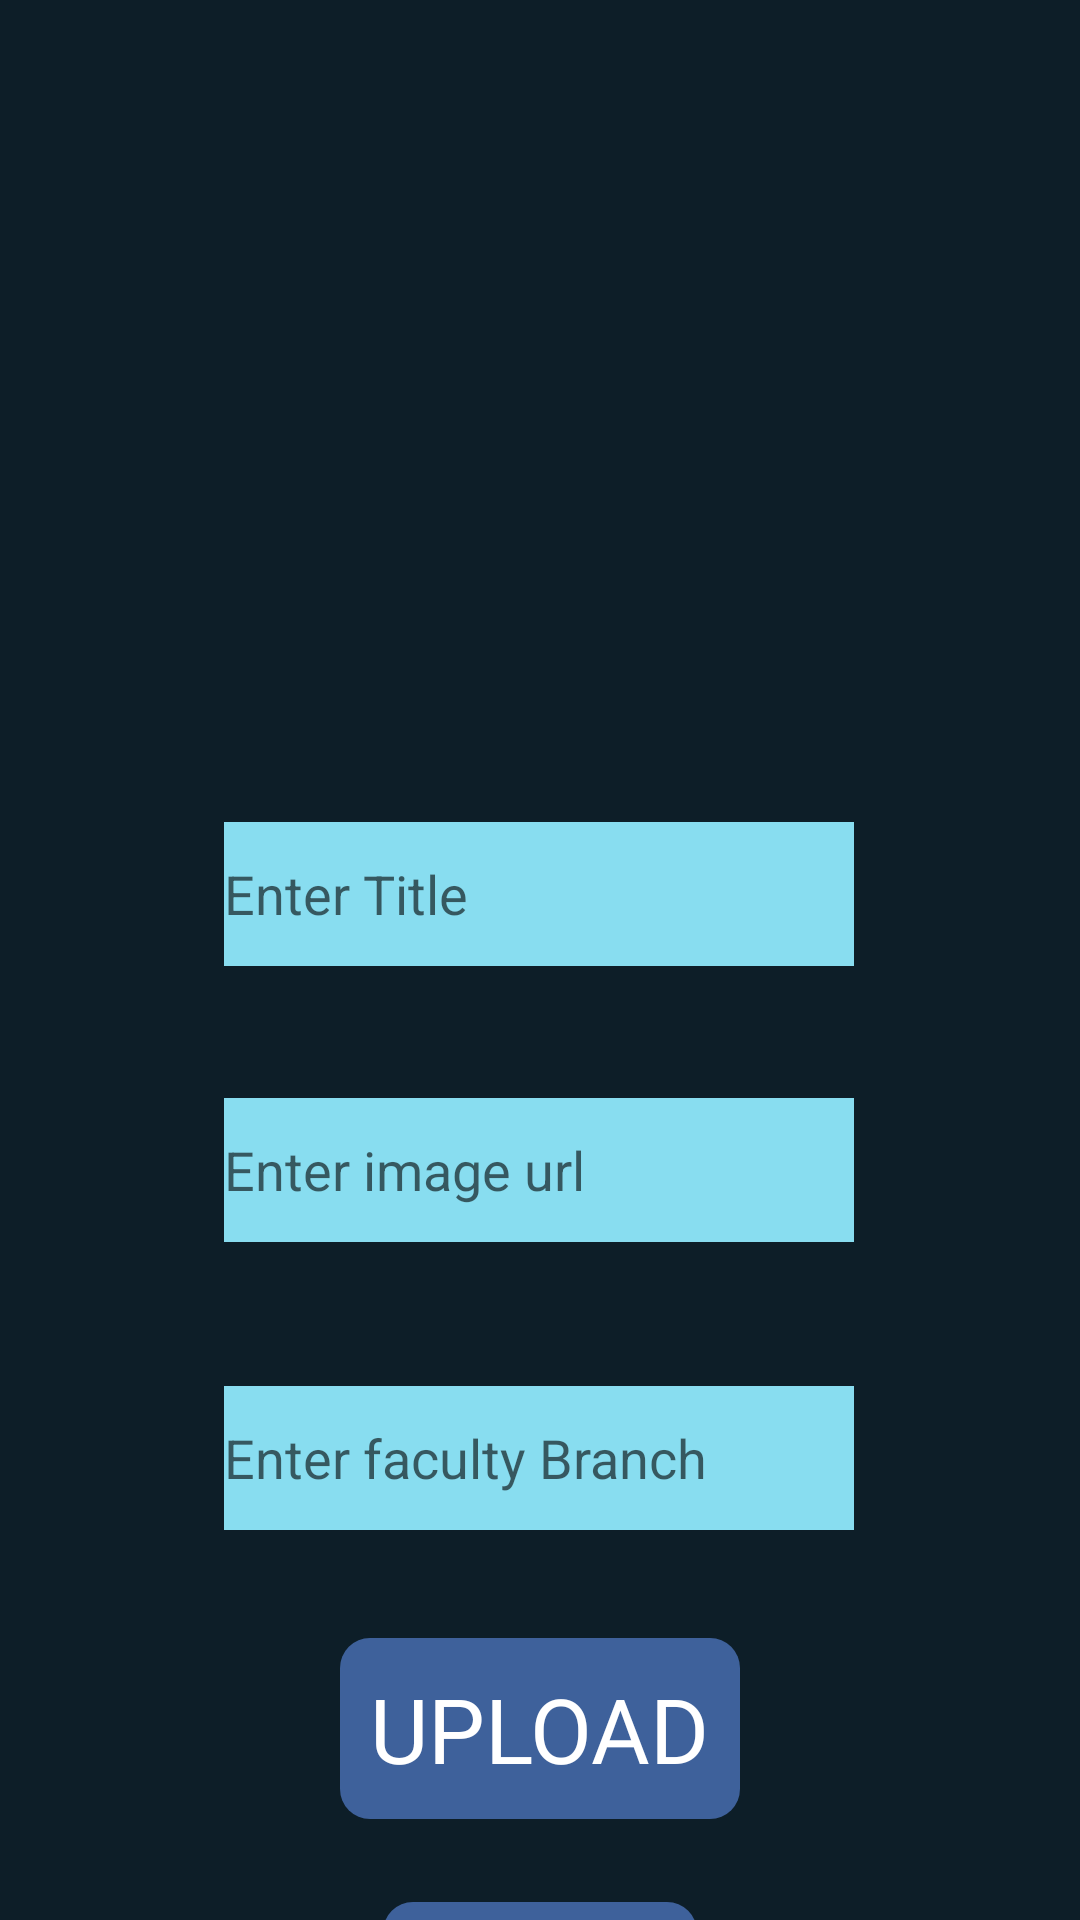

Reconstruct the res/layout file that produces this screen, plus the resources it refers to.
<!-- AndroidManifest.xml: application theme Theme.UITAdmin -->
<!-- res/layout/activity_faculty.xml -->
<?xml version="1.0" encoding="utf-8"?>
<androidx.constraintlayout.widget.ConstraintLayout xmlns:android="http://schemas.android.com/apk/res/android"
    xmlns:app="http://schemas.android.com/apk/res-auto"
    xmlns:tools="http://schemas.android.com/tools"
    android:layout_width="match_parent"
    android:layout_height="match_parent"
    android:background="#0D1E28">

    <ImageView
        android:id="@+id/facultyImage"
        android:layout_width="150dp"
        android:layout_height="150dp"
        android:layout_marginTop="72dp"
        android:background="@drawable/faculty"
        app:layout_constraintEnd_toEndOf="parent"
        app:layout_constraintHorizontal_bias="0.498"
        app:layout_constraintStart_toStartOf="parent"
        app:layout_constraintTop_toTopOf="parent">

    </ImageView>


    <EditText
        android:id="@+id/facultyName"
        android:layout_width="wrap_content"
        android:layout_height="wrap_content"
        android:layout_marginTop="52dp"
        android:background="#88DDF0"
        android:ems="10"
        android:hint="Enter Title"
        android:inputType="textPersonName"
        android:maxLines="1"
        android:minHeight="48dp"
        app:layout_constraintEnd_toEndOf="parent"
        app:layout_constraintHorizontal_bias="0.497"
        app:layout_constraintStart_toStartOf="parent"
        app:layout_constraintTop_toBottomOf="@+id/facultyImage" />

    <EditText
        android:id="@+id/facultyImageUrl"
        android:layout_width="wrap_content"
        android:layout_height="wrap_content"
        android:layout_marginTop="144dp"
        android:background="#88DDF0"
        android:ems="10"
        android:hint="Enter image url"
        android:inputType="textPersonName"
        android:maxLines="1"
        android:minHeight="48dp"
        app:layout_constraintEnd_toEndOf="parent"
        app:layout_constraintHorizontal_bias="0.497"
        app:layout_constraintStart_toStartOf="parent"
        app:layout_constraintTop_toBottomOf="@+id/facultyImage" />

    <EditText
        android:id="@+id/facultyBranch"
        android:layout_width="wrap_content"
        android:layout_height="wrap_content"
        android:layout_marginTop="240dp"
        android:background="#88DDF0"
        android:ems="10"
        android:hint="Enter faculty Branch"
        android:inputType="textPersonName"
        android:maxLines="1"
        android:minHeight="48dp"
        app:layout_constraintEnd_toEndOf="parent"
        app:layout_constraintHorizontal_bias="0.497"
        app:layout_constraintStart_toStartOf="parent"
        app:layout_constraintTop_toBottomOf="@+id/facultyImage" />

    <TextView
        android:id="@+id/UploadFaculty"
        android:layout_width="wrap_content"
        android:layout_height="wrap_content"
        android:layout_marginTop="36dp"
        android:background="@drawable/txtbg_dark"
        android:fontFamily="@font/bold"
        android:padding="10dp"
        android:text="UPLOAD"
        android:textColor="@color/white"
        android:textSize="30dp"
        app:layout_constraintEnd_toEndOf="parent"
        app:layout_constraintStart_toStartOf="parent"
        app:layout_constraintTop_toBottomOf="@+id/facultyBranch" />

    <TextView
        android:id="@+id/deleteFaculty"
        android:layout_width="wrap_content"
        android:layout_height="wrap_content"
        android:layout_marginTop="124dp"
        android:background="@drawable/txtbg_dark"
        android:fontFamily="@font/bold"
        android:padding="10dp"
        android:text="Delete"
        android:textColor="@color/white"
        android:textSize="30dp"
        app:layout_constraintEnd_toEndOf="parent"
        app:layout_constraintStart_toStartOf="parent"
        app:layout_constraintTop_toBottomOf="@+id/facultyBranch" />

</androidx.constraintlayout.widget.ConstraintLayout>
<!-- resources referenced by this layout -->
<resources>
  <!-- drawable txtbg_dark (drawable) -->
  <?xml version="1.0" encoding="utf-8"?>
  <shape android:shape="rectangle" xmlns:android="http://schemas.android.com/apk/res/android">
  
      <solid android:color="#3E619B"></solid>
      <corners android:radius="10dp"/>
  
  </shape>
  <style name="Theme.UITAdmin" parent="Theme.MaterialComponents.DayNight.DarkActionBar">
          
          <item name="colorPrimary">#17181C</item>
          <item name="colorPrimaryVariant">#17181C</item>
          <item name="colorOnPrimary">@color/white</item>
          
          <item name="colorSecondary">@color/teal_200</item>
          <item name="colorSecondaryVariant">@color/teal_700</item>
          <item name="colorOnSecondary">@color/black</item>
          
          <item name="android:statusBarColor" tools:targetApi="l">?attr/colorPrimaryVariant</item>
          
      </style>
  <!-- not gathered from this repository: default colours our renderer supplied (Android Studio template values) -->
  <color name="teal_200">#FF03DAC5</color>
  <color name="teal_700">#FF018786</color>
  <color name="black">#FF000000</color>
  <color name="white">#FFFFFFFF</color>
</resources>
